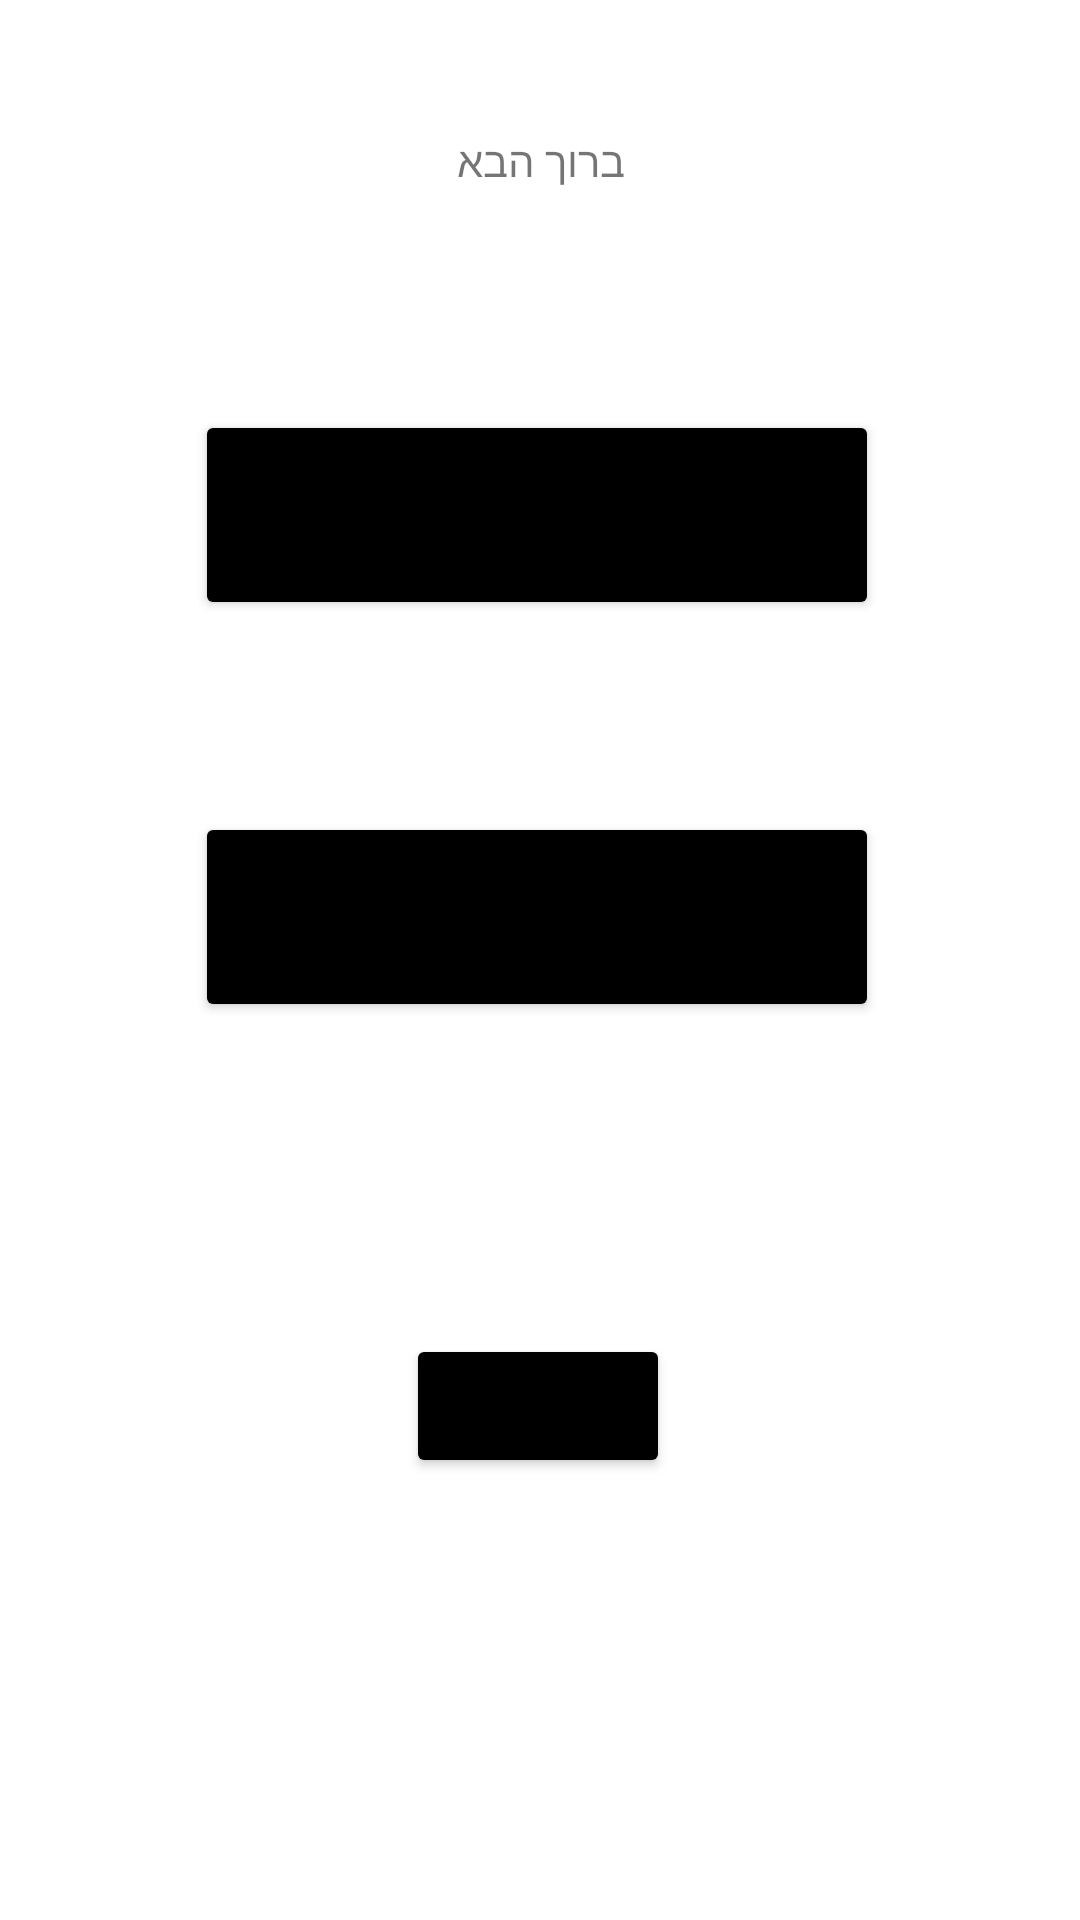

Here is an Android app screen rendered from its layout file. Give the layout XML and the strings, colors and styles it references.
<!-- AndroidManifest.xml: application theme Theme.EdenProject -->
<!-- res/layout/after_login_activity.xml -->
<?xml version="1.0" encoding="utf-8"?>
<androidx.constraintlayout.widget.ConstraintLayout xmlns:android="http://schemas.android.com/apk/res/android"
    xmlns:app="http://schemas.android.com/apk/res-auto"
    xmlns:tools="http://schemas.android.com/tools"
    android:layout_width="match_parent"
    android:layout_height="match_parent"
    tools:context=".AfterLoginActivity">

    <Button
        android:id="@+id/btnLogOut"
        android:layout_width="wrap_content"
        android:layout_height="wrap_content"
        android:text="Log Out"
        app:layout_constraintBottom_toBottomOf="parent"
        app:layout_constraintEnd_toEndOf="parent"
        app:layout_constraintHorizontal_bias="0.498"
        app:layout_constraintStart_toStartOf="parent"
        app:layout_constraintTop_toTopOf="parent"
        app:layout_constraintVertical_bias="0.751"
        android:backgroundTint="@color/black"
        />

    <TextView
        android:id="@+id/RecName"
        android:layout_width="wrap_content"
        android:layout_height="wrap_content"
        android:text="ברוך הבא"
        app:layout_constraintBottom_toBottomOf="parent"
        app:layout_constraintEnd_toEndOf="parent"
        app:layout_constraintStart_toStartOf="parent"
        app:layout_constraintTop_toTopOf="parent"
        app:layout_constraintVertical_bias="0.071" />

    <Button
        android:id="@+id/BtnLibrary"
        android:layout_width="228dp"
        android:layout_height="70dp"
        android:text="Library"
        app:layout_constraintBottom_toBottomOf="parent"
        app:layout_constraintEnd_toEndOf="parent"
        app:layout_constraintHorizontal_bias="0.492"
        app:layout_constraintStart_toStartOf="parent"
        app:layout_constraintTop_toTopOf="parent"
        app:layout_constraintVertical_bias="0.475"
        android:backgroundTint="@color/black"
        />

    <Button
        android:id="@+id/BtnProfile"
        android:layout_width="228dp"
        android:layout_height="70dp"
        android:text="Profile"
        app:layout_constraintBottom_toBottomOf="parent"
        app:layout_constraintEnd_toEndOf="parent"
        app:layout_constraintHorizontal_bias="0.492"
        app:layout_constraintStart_toStartOf="parent"
        app:layout_constraintTop_toTopOf="parent"
        app:layout_constraintVertical_bias="0.24"
        android:backgroundTint="@color/black"
        />

</androidx.constraintlayout.widget.ConstraintLayout>
<!-- resources referenced by this layout -->
<resources>
  <color name="black">#FF000000</color>
  <style name="Theme.EdenProject" parent="Theme.MaterialComponents.DayNight.DarkActionBar">
          
          <item name="colorPrimary">@color/purple_500</item>
          <item name="colorPrimaryVariant">@color/purple_700</item>
          <item name="colorOnPrimary">@color/white</item>
          
          <item name="colorSecondary">@color/teal_200</item>
          <item name="colorSecondaryVariant">@color/teal_700</item>
          <item name="colorOnSecondary">@color/black</item>
          
          <item name="android:statusBarColor" tools:targetApi="l">?attr/colorPrimaryVariant</item>
          
      </style>
  <color name="purple_500">#FF6200EE</color>
  <color name="purple_700">#FF3700B3</color>
  <color name="white">#FFFFFFFF</color>
  <color name="teal_200">#FF03DAC5</color>
  <color name="teal_700">#FF018786</color>
</resources>
